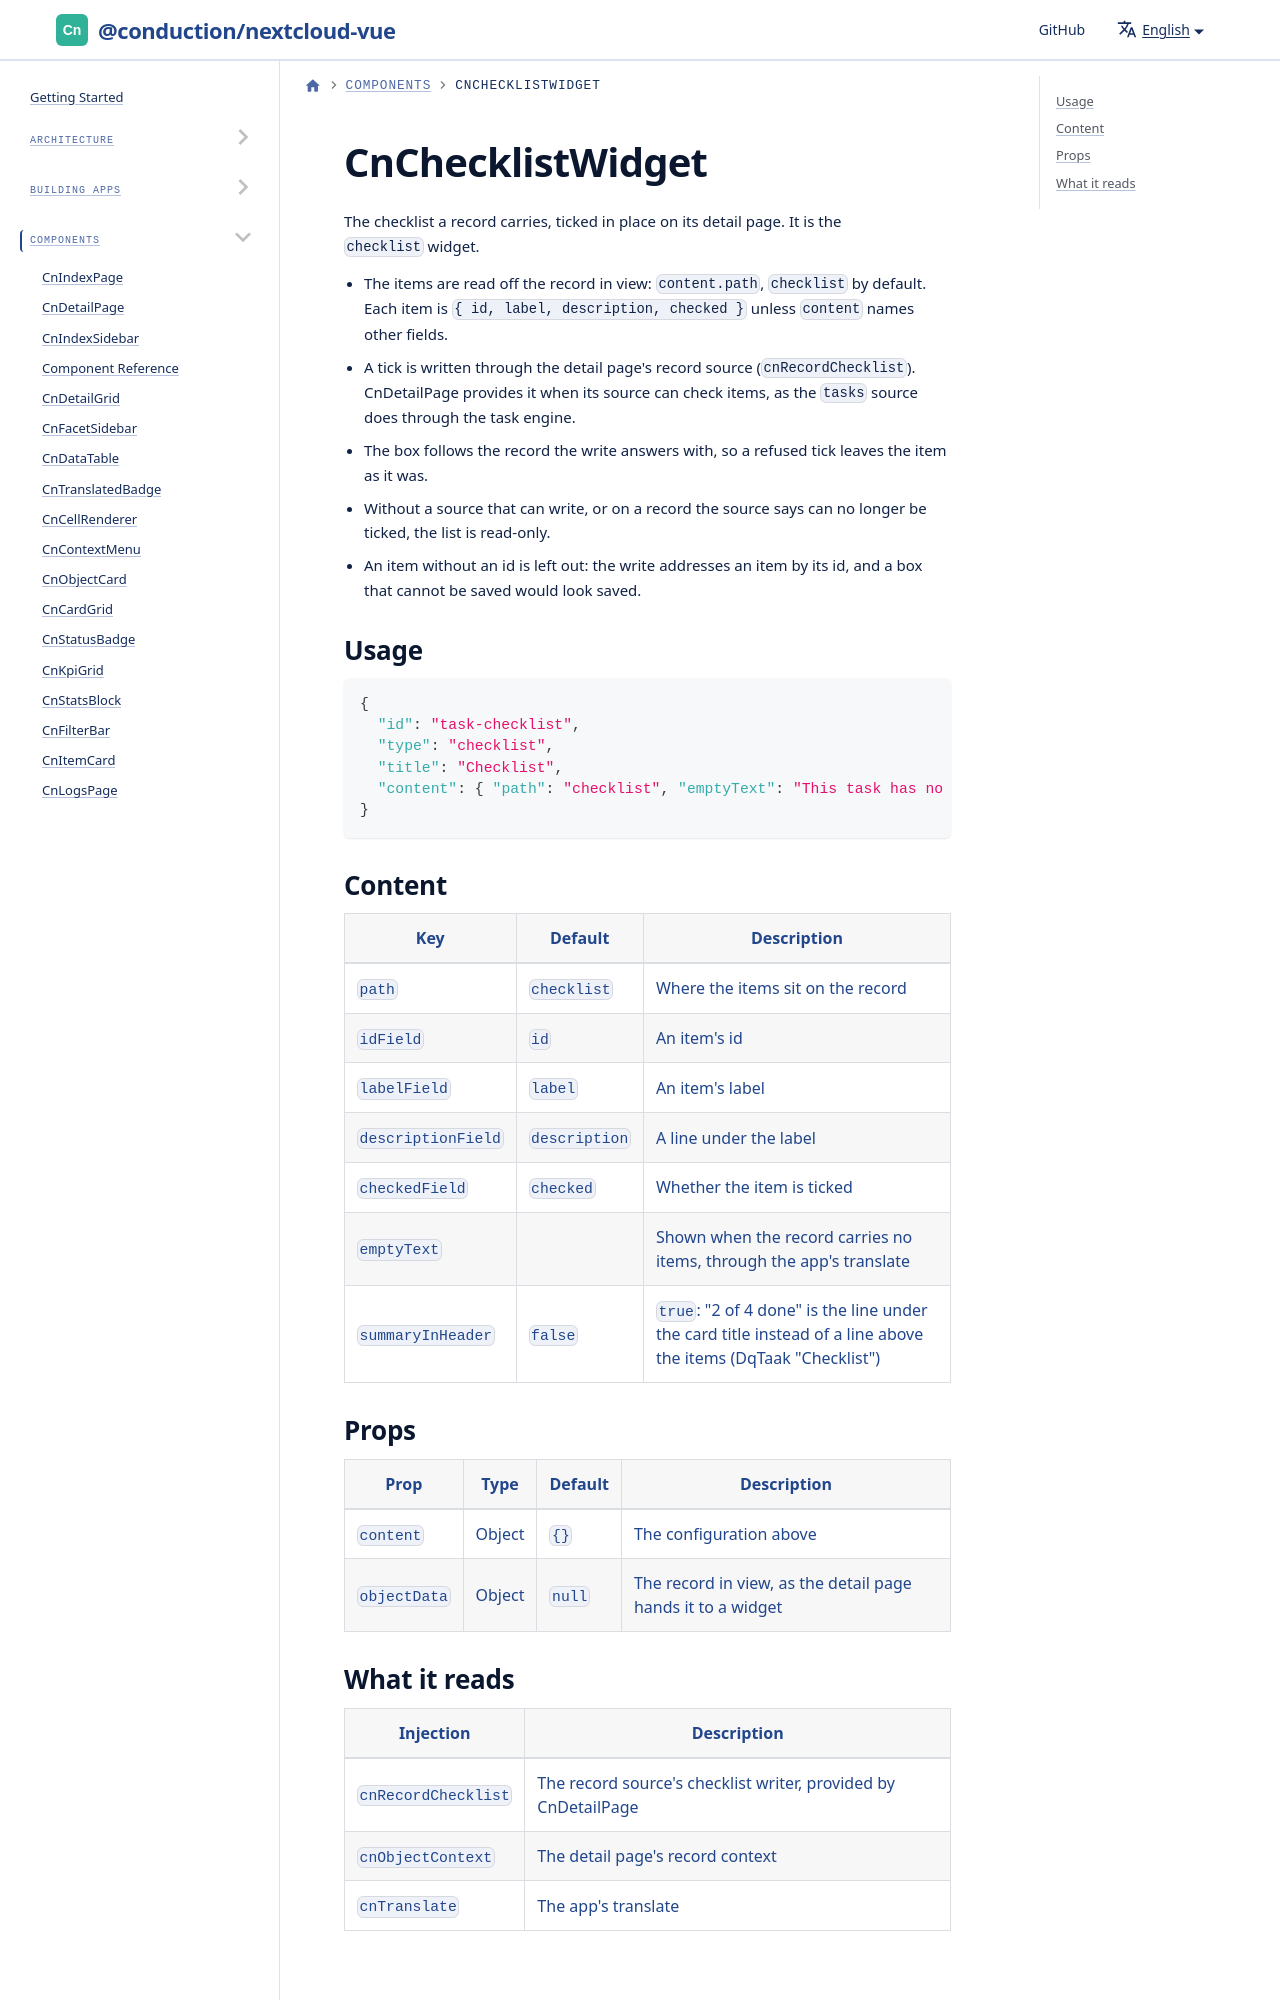

repository: ConductionNL/nextcloud-vue · page: docs/components/cn-checklist-widget/index.html · generator: docusaurus

# CnChecklistWidget

The checklist a record carries, ticked in place on its detail page. It is the `checklist` widget.

- The items are read off the record in view: `content.path`, `checklist` by default. Each item is `{ id, label, description, checked }` unless `content` names other fields.
- A tick is written through the detail page's record source (`cnRecordChecklist`). CnD
